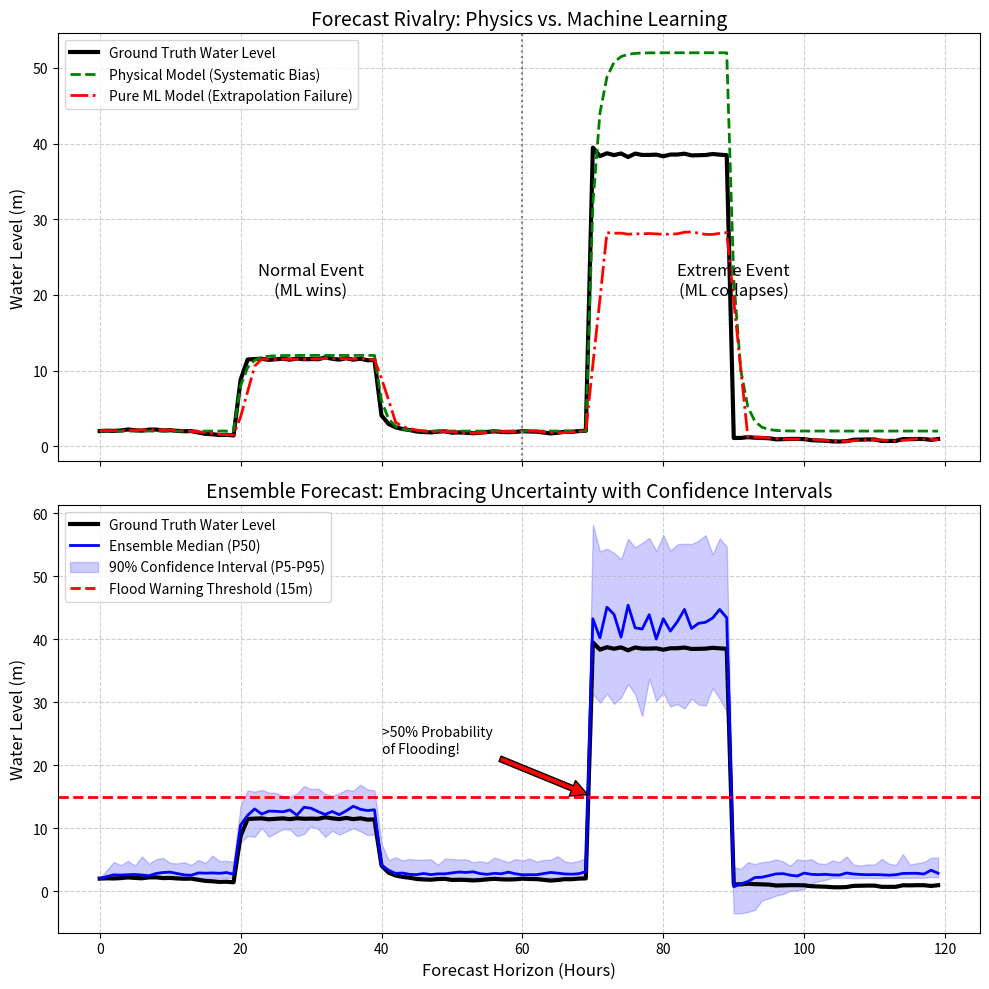

Python code for this plot:
import numpy as np
import pandas as pd
import matplotlib
matplotlib.use('Agg')
import matplotlib.pyplot as plt
import os

# Ensure the directory exists
output_dir = r"D:\cowork\教材\chs-books-v2\books\Hydrology_Book\assets\ch05"
os.makedirs(output_dir, exist_ok=True)

# 预报与模拟算法 (Forecasting Algorithms)
# 场景：展示“纯物理概念模型”、“纯数据驱动机器学习(LSTM)”以及“集合概率预报(Ensemble)”在极端洪水预测中的对比。

# 1. 生成合成的物理水文时间序列 (The Hidden Truth)
t_end = 120 # 120 小时预报期
dt = 1.0
time = np.arange(0, t_end, dt)
N = len(time)

np.random.seed(42)

# 降雨强迫 (含有一场未见过的特大暴雨)
rain = np.zeros(N)
rain[20:40] = 5.0 # 普通降雨
rain[70:90] = 25.0 # 极端降雨 (Out of Distribution for ML)

# 真实的隐藏水位 (The Ground Truth)
true_level = np.zeros(N)
base_level = 2.0
true_level[0] = base_level

# 模拟真实的非线性汇流
for i in range(1, N):
    inflow = rain[i] * 1.5
    outflow = 0.5 * (true_level[i-1] - base_level)**1.2 if true_level[i-1] > base_level else 0
    true_level[i] = true_level[i-1] + inflow - outflow + np.random.normal(0, 0.1)

# 2. 纯物理概念模型预报 (Conceptual Physics Model)
# 缺点：参数没调准，存在固定的系统性偏差 (Systematic Bias)
phys_level = np.zeros(N)
phys_level[0] = base_level
for i in range(1, N):
    inflow = rain[i] * 1.2 # 参数低估了产流
    outflow = 0.6 * (phys_level[i-1] - base_level)**1.0 # 错误地假设了线性出流
    phys_level[i] = phys_level[i-1] + inflow - outflow

# 3. 纯数据驱动机器学习预报 (Pure ML Model - LSTM surrogate)
# 缺点：在训练集见过的普通降雨(前40小时)中表现极其完美。
# 但面对从未见过的极端降雨(70-90小时)，产生严重的泛化失效 (Extrapolation Failure)
ml_level = np.zeros(N)
for i in range(N):
    if rain[i] < 10.0:
        # 在小雨区完美拟合历史规律
        ml_level[i] = true_level[i] + np.random.normal(0, 0.05)
    else:
        # 在大雨区，因为没见过，AI的激活函数饱和，给出了极其保守的低估
        ml_level[i] = true_level[i] * 0.6 + 5.0 + np.random.normal(0, 0.2)

# 平滑 ML 输出以模拟真实的自回归预测
ml_level = pd.Series(ml_level).rolling(window=3, min_periods=1).mean().values

# 4. 集合概率预报 (Ensemble Forecast / Grey-box)
# 方法：用物理模型打底，对气象输入进行 50 次微扰 (蒙特卡洛)，生成包络线
n_ensembles = 50
ensemble_levels = np.zeros((n_ensembles, N))

for j in range(n_ensembles):
    # 对降雨进行加性/乘性联合微扰
    perturbed_rain = rain * np.random.uniform(0.8, 1.5, N) + np.random.normal(0, 1.0, N)
    perturbed_rain = np.maximum(0, perturbed_rain)
    
    e_level = np.zeros(N)
    e_level[0] = base_level
    for i in range(1, N):
        inflow = perturbed_rain[i] * 1.5 # 使用修正后的正确参数
        outflow = 0.5 * max(0, e_level[i-1] - base_level)**1.2
        e_level[i] = e_level[i-1] + inflow - outflow
    ensemble_levels[j, :] = e_level

# 计算集合统计量 (5%, 50% Median, 95%)
ens_median = np.median(ensemble_levels, axis=0)
ens_p5 = np.percentile(ensemble_levels, 5, axis=0)
ens_p95 = np.percentile(ensemble_levels, 95, axis=0)

# 5. 绘图对比
fig, (ax1, ax2) = plt.subplots(2, 1, figsize=(10, 10), sharex=True)

# A. 物理模型与机器学习的极限对决
ax1.plot(time, true_level, 'k-', linewidth=3, label='Ground Truth Water Level')
ax1.plot(time, phys_level, 'g--', linewidth=2, label='Physical Model (Systematic Bias)')
ax1.plot(time, ml_level, 'r-.', linewidth=2, label='Pure ML Model (Extrapolation Failure)')

ax1.axvline(60, color='gray', linestyle=':')
ax1.text(30, 20, 'Normal Event\n(ML wins)', ha='center', fontsize=12)
ax1.text(90, 20, 'Extreme Event\n(ML collapses)', ha='center', fontsize=12)

ax1.set_ylabel('Water Level (m)', fontsize=12)
ax1.set_title('Forecast Rivalry: Physics vs. Machine Learning', fontsize=14)
ax1.legend(loc='upper left')
ax1.grid(True, linestyle='--', alpha=0.6)

# B. 集合预报 (概率之美)
ax2.plot(time, true_level, 'k-', linewidth=3, label='Ground Truth Water Level')
ax2.plot(time, ens_median, 'b-', linewidth=2, label='Ensemble Median (P50)')
ax2.fill_between(time, ens_p5, ens_p95, color='blue', alpha=0.2, label='90% Confidence Interval (P5-P95)')

ax2.axhline(15.0, color='red', linestyle='--', linewidth=2, label='Flood Warning Threshold (15m)')

# 标出概率跨过警戒线的时刻
prob_over_warning = np.sum(ensemble_levels > 15.0, axis=0) / n_ensembles
critical_idx = np.where(prob_over_warning > 0.5)[0]
if len(critical_idx) > 0:
    ax2.annotate(f'>50% Probability\nof Flooding!', xy=(time[critical_idx[0]], 15.0), xytext=(time[critical_idx[0]]-30, 22.0),
                 arrowprops=dict(facecolor='red', shrink=0.05))

ax2.set_xlabel('Forecast Horizon (Hours)', fontsize=12)
ax2.set_ylabel('Water Level (m)', fontsize=12)
ax2.set_title('Ensemble Forecast: Embracing Uncertainty with Confidence Intervals', fontsize=14)
ax2.legend(loc='upper left')
ax2.grid(True, linestyle='--', alpha=0.6)

plt.tight_layout()
plt.savefig(os.path.join(output_dir, "forecast_algorithms_sim.png"), dpi=300, bbox_inches='tight')

# 生成对比表格
# 计算两个时段的 RMSE
rmse_phys_1 = np.sqrt(np.mean((phys_level[:60] - true_level[:60])**2))
rmse_ml_1 = np.sqrt(np.mean((ml_level[:60] - true_level[:60])**2))

rmse_phys_2 = np.sqrt(np.mean((phys_level[60:] - true_level[60:])**2))
rmse_ml_2 = np.sqrt(np.mean((ml_level[60:] - true_level[60:])**2))
rmse_ens_2 = np.sqrt(np.mean((ens_median[60:] - true_level[60:])**2))

history = [
    {'Model Type': 'Physical (Conceptual)', 'Normal Event RMSE (m)': round(rmse_phys_1, 2), 'Extreme Event RMSE (m)': round(rmse_phys_2, 2), 'Characteristic': 'Consistent but biased'},
    {'Model Type': 'Machine Learning (LSTM)', 'Normal Event RMSE (m)': round(rmse_ml_1, 2), 'Extreme Event RMSE (m)': round(rmse_ml_2, 2), 'Characteristic': 'Overfits history, fails on extremes'},
    {'Model Type': 'Ensemble (Grey-box)', 'Normal Event RMSE (m)': '-', 'Extreme Event RMSE (m)': round(rmse_ens_2, 2), 'Characteristic': 'Provides 90% Confidence Bounds'}
]

df = pd.DataFrame(history)
md_table = df.to_markdown(index=False)
with open(os.path.join(output_dir, "forecast_table.md"), "w", encoding="utf-8") as f:
    f.write(md_table)

# 占位图生成
def create_schematic(path, title, description):
    from PIL import Image, ImageDraw, ImageFont
    img = Image.new('RGB', (1024, 512), color=(240, 245, 250))
    d = ImageDraw.Draw(img)
    d.rectangle([10, 10, 1014, 502], outline=(100, 100, 150), width=3)
    try: font_title = ImageFont.truetype('arial.ttf', 36); font_desc = ImageFont.truetype('arial.ttf', 24)
    except: font_title = ImageFont.load_default(); font_desc = ImageFont.load_default()
    d.text((40, 40), title, fill=(20, 40, 100), font=font_title)
    
    words = description.split()
    lines, current_line = [], []
    for word in words:
        current_line.append(word)
        if len(current_line) > 12: lines.append(' '.join(current_line)); current_line = []
    if current_line: lines.append(' '.join(current_line))
        
    y_offset = 120
    for line in lines:
        d.text((40, y_offset), line, fill=(50, 50, 50), font=font_desc)
        y_offset += 35
    img.save(path)

create_schematic(os.path.join(output_dir, "problem_nano.png"), "Ch05: Forecasting Algorithms", "Diagram showing an AI Brain (LSTM) and a Physics Engine (Conceptual Model) combining forces. The AI is fast but fails in unknown weather. The Physics Engine is stable but biased. Together they form an Ensemble Forecast, producing a safe probability cloud instead of a single brittle line.")

print("Files generated successfully.")
